Run: headless pygame with SDL's dummy video driver; simulated clock (each Clock.tick advances the game by its frame time, no real sleeping); random seed 0; keys injected as events and as key.get_pressed() state; no mouse input; restart key SPACE tapped at the start of phases 3 and 4.
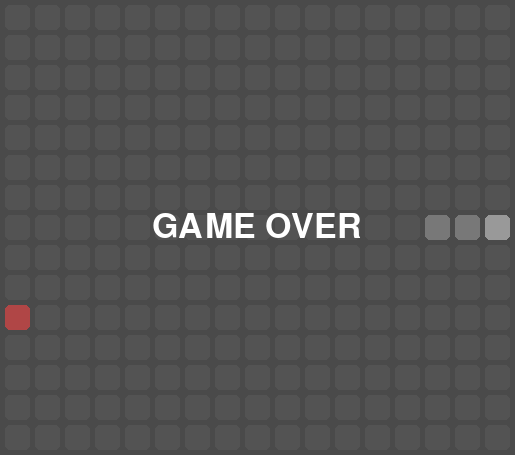
Frame 1 of 4 · flips 1–60 · no input
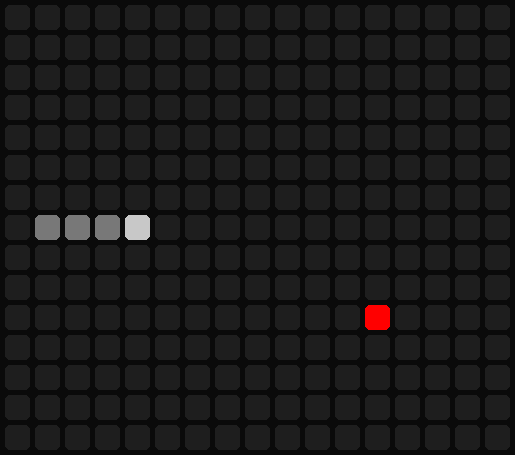
Frame 2 of 4 · flips 61–180 · tapped SPACE, RETURN · held RIGHT (→), D
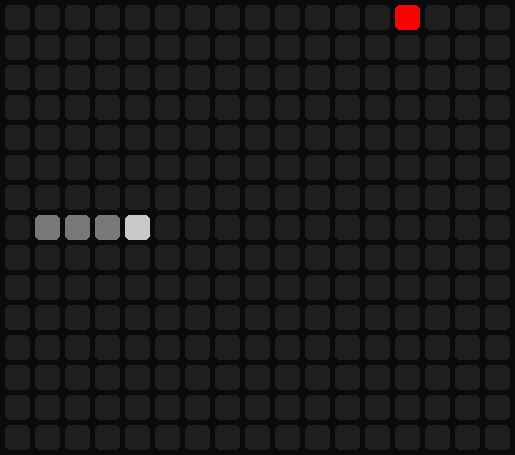
Frame 3 of 4 · flips 181–300 · tapped SPACE · held DOWN (↓), S
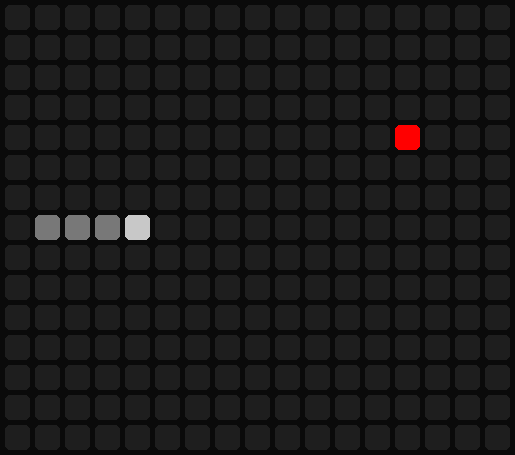
Frame 4 of 4 · flips 301–420 · tapped SPACE · held LEFT (←), A, UP (↑), W

The pygame program that drew these frames:

# Proper Collision Added
import pygame
import sys
import random
import threading
import time

BACKGROUND = (30, 30, 30)
LOCKED = (120, 120, 120)
ACTIVE = (0, 255, 255)
RED = (255, 0, 0)
HEAD = [200, 200, 200]

# Board Variables
board_y = 15
board_x = 17
board = []
for y in range(board_y):
    board.append([0] * board_x)

# Screen
length = 25
gap = 5

tab_y = board_y * length + board_y * gap + gap
tab_x = board_x * length + board_x * gap + gap

# Spawn & Pieces & Coords [y][x]
plyr_sz = 3
spn_cnt = 0
plyr = [[7, 1], [7, 2], [7, 3]]
bf_slthr = [[0, 0], [0, 0], [0, 0]]
lock = threading.Lock()

# Direction Variables
# drct clock angles: 3, 6, 9, 12
drct = 3

#---------------------
# Game Over
gm_ovr = 0
def check_l(): #moving +1
    return plyr[plyr_sz - 1][1] < board_x - 1
def check_r(): #moving -1
    return plyr[plyr_sz - 1][1] > 0
def check_u(): #moving +1 up
    return plyr[plyr_sz - 1][0] > 0
def check_d(): #moving +1 down
    return plyr[plyr_sz - 1][0] < board_y - 1
def game_over():
    return (gm_ovr == 0)
#---------------------

# Screen Factors
scrn_to_brd = 10
screen_y = board_y * scrn_to_brd
screen_x = board_x * scrn_to_brd
screen_grid = []
for y in range(screen_y):
    screen_grid.append([0] * screen_x)

def mk_scrn():
    for y in range(board_y):
        for x in range(board_x):
            screen_grid[y][x] = 1
            screen_grid[y + 1][x] = 1
            screen_grid[y][x + 1] = 1
            screen_grid[y + 1][x + 1] = 1

def spawn():
    global spn_cnt
    if spn_cnt >= plyr_sz//10 + 2:
        return
    for i in range(plyr_sz//10 + 1):
        empty = [(y, x) for y in range(board_y) for x in range(board_x) if board[y][x] == 0 and (y <= plyr[plyr_sz - 1][0] - 2 or y >= plyr[plyr_sz - 1][0] + 2) and (x <= plyr[plyr_sz - 1][1] - 2 or x >= plyr[plyr_sz - 1][1] + 2)]
        if empty: 
            y, x = random.choice(empty)
            board[y][x] = 3
            spn_cnt += 1

def eat():
    global plyr, plyr_sz, spn_cnt
    dy = plyr[plyr_sz - 1][0] - plyr[plyr_sz - 2][0]
    dx = plyr[plyr_sz - 1][1] - plyr[plyr_sz - 2][1]
    plyr.append([plyr[plyr_sz - 1][0] + dy, plyr[plyr_sz - 1][1] + dx])
    bf_slthr.append([plyr[plyr_sz - 1][0] + dy, plyr[plyr_sz - 1][1] + dx])
    plyr_sz += 1
    spn_cnt -= 1

def slither():
    global gm_ovr, drct
    while True:
        time.sleep(0.2)
        with lock:
            if gm_ovr == 0:
                to_brd(0)
                # Body
                for i in range(plyr_sz):
                    bf_slthr[i] = list(plyr[i])
                for i in range(plyr_sz - 1):
                    plyr[i][0] = bf_slthr[i + 1][0]
                    plyr[i][1] = bf_slthr[i + 1][1]
                # Head
                ny, nx = plyr[plyr_sz - 1][0], plyr[plyr_sz - 1][1]
                if drct == 3 and check_l():
                    nx += 1
                elif drct == 6 and check_d():
                    ny += 1
                elif drct == 9 and check_r():
                    nx -= 1
                elif drct == 12 and check_u():
                    ny -= 1
                else:
                    gm_ovr = 1
                
                if gm_ovr == 0:
                    if [ny, nx] in plyr[:-1]:
                        gm_ovr = 1
                    else:
                        plyr[plyr_sz - 1][0] = ny
                        plyr[plyr_sz - 1][1] = nx
                        if board[ny][nx] == 3:
                            eat()
                            spawn()

                to_brd(1)

def to_brd(state):
    for i in range(plyr_sz):
        board[plyr[i][0]][plyr[i][1]] = state
    board[plyr[plyr_sz - 1][0]][plyr[plyr_sz - 1][1]] = 4

def draw_on_screen(screen):
    with lock:
        for y in range(board_y):
            for x in range(board_x):
                X = x * (length + gap) + gap
                Y = y * (length + gap) + gap

                if board[y][x] == 0:
                    pygame.draw.rect(screen, BACKGROUND, [X, Y, length, length], border_radius = 5)
                if board[y][x] == 1:
                    pygame.draw.rect(screen, LOCKED, [X, Y, length, length], border_radius = 5)
                if board[y][x] == 2:
                    pygame.draw.rect(screen, ACTIVE, [X, Y, length, length], border_radius = 5)
                if board[y][x] == 3:
                    pygame.draw.rect(screen, RED, [X, Y, length, length], border_radius = 5)
                if board[y][x] == 4:
                    pygame.draw.rect(screen, HEAD, [X, Y, length, length], border_radius = 5)

def main():
    global drct, gm_ovr, plyr, plyr_sz, bf_slthr, spn_cnt, board
    pygame.init()
    pygame.display.set_caption("Snake 005")
    screen = pygame.display.set_mode((tab_x, tab_y))
    clock = pygame.time.Clock()

    font = pygame.font.Font(None, 50)
    
    bg_thread = threading.Thread(target=slither, daemon=True)
    bg_thread.start()
    
    while True:
        with lock:
            board = [[0] * board_x for _ in range(board_y)]
            plyr_sz = 3
            spn_cnt = 0
            plyr = [[7, 1], [7, 2], [7, 3]]
            bf_slthr = [[0, 0], [0, 0], [0, 0]]
            gm_ovr = 0
            drct = 3
            spawn()
            eat()
            to_brd(1)

        while game_over():
            for event in pygame.event.get():
                if event.type == pygame.QUIT:
                    pygame.quit()
                    sys.exit()
                if event.type == pygame.KEYDOWN:
                    if event.key == pygame.K_LEFT and drct != 3:
                        drct = 9
                    if event.key == pygame.K_RIGHT and drct != 9:
                        drct = 3
                    if event.key == pygame.K_DOWN and drct != 12:
                        drct = 6
                    if event.key == pygame.K_UP and drct != 6:
                        drct = 12
            
            screen.fill((10, 10, 10))
            draw_on_screen(screen)
            pygame.display.flip()
            clock.tick(30)

        while not game_over():
            for event in pygame.event.get():
                if event.type == pygame.QUIT:
                    pygame.quit()
                    sys.exit()
                if event.type == pygame.KEYDOWN:
                    if event.key == pygame.K_SPACE:
                        gm_ovr = 0
                        break
            
            screen.fill((10, 10, 10))
            draw_on_screen(screen)
            
            overlay = pygame.Surface((tab_x, tab_y), pygame.SRCALPHA)
            overlay.fill((120, 120, 120, 150))
            screen.blit(overlay, (0, 0))
            txt = font.render("GAME OVER", True, (255, 255, 255))
            screen.blit(txt, (tab_x // 2 - txt.get_width() // 2, tab_y // 2 - txt.get_height() // 2))
            
            pygame.display.flip()
            clock.tick(30)
            
            if gm_ovr == 0:
                break

if __name__ == '__main__':
    main()
